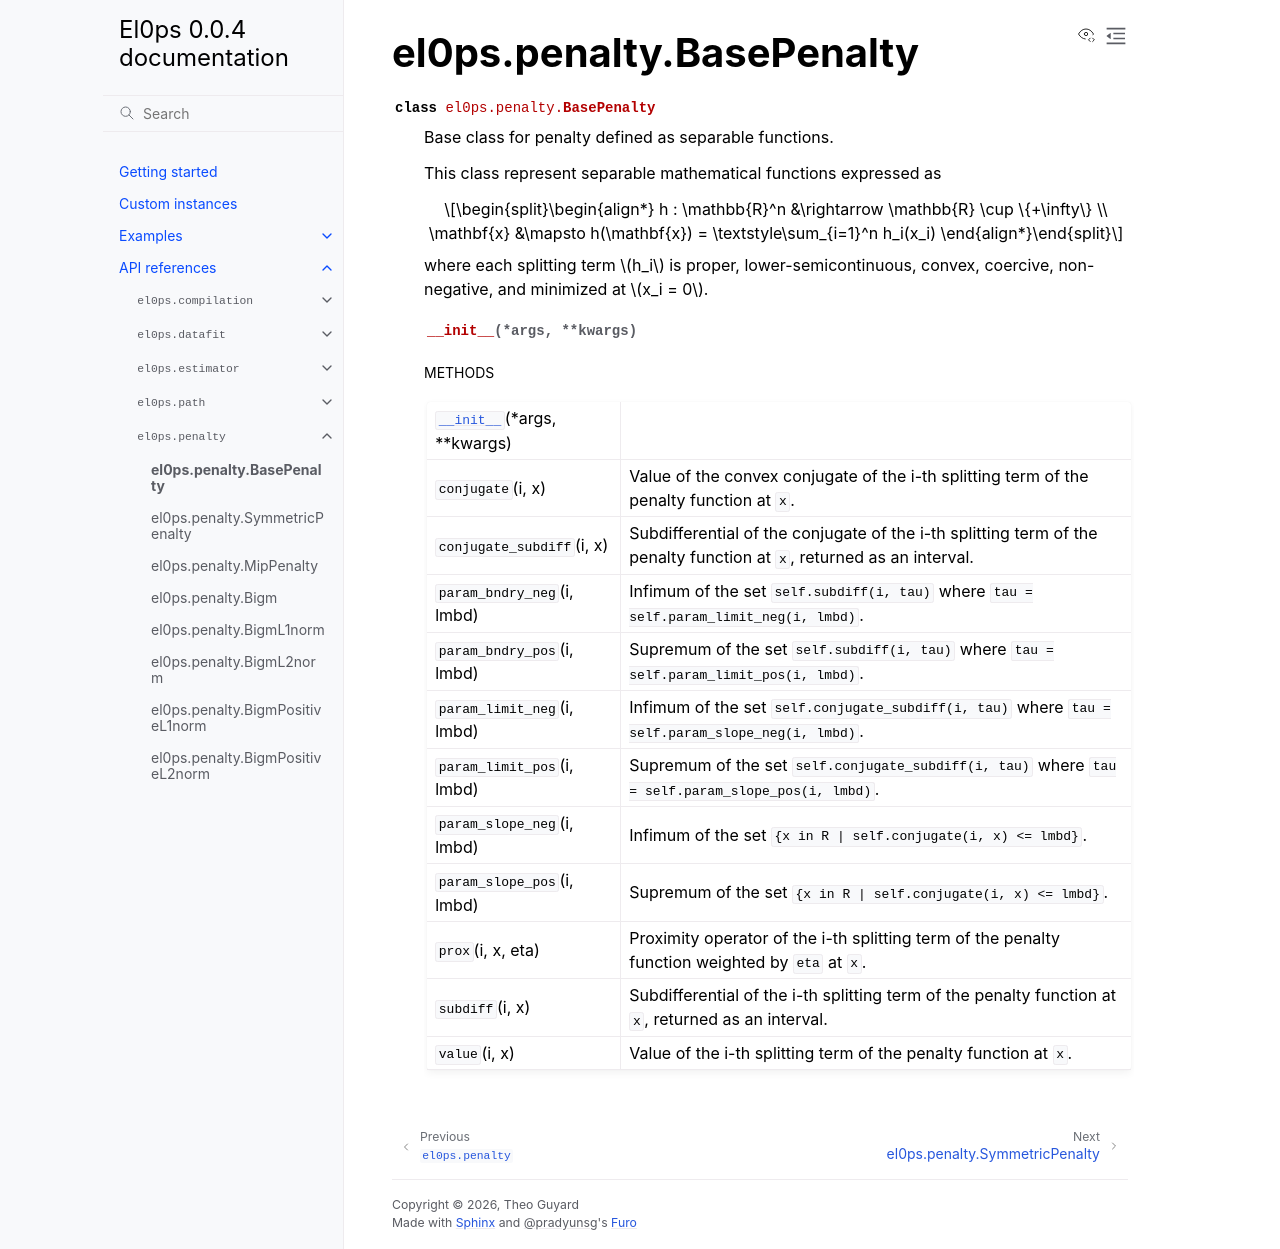

repository: TheoGuyard/El0ps · page: html/api/generated/el0ps.penalty.BasePenalty.html · generator: sphinx

el0ps.penalty.BasePenalty
=========================

.. currentmodule:: el0ps.penalty

.. autoclass:: BasePenalty

   
   .. automethod:: __init__

   
   .. rubric:: Methods

   .. autosummary::
   
      ~BasePenalty.__init__
      ~BasePenalty.conjugate
      ~BasePenalty.conjugate_subdiff
      ~BasePenalty.param_bndry_neg
      ~BasePenalty.param_bndry_pos
      ~BasePenalty.param_limit_neg
      ~BasePenalty.param_limit_pos
      ~BasePenalty.param_slope_neg
      ~BasePenalty.param_slope_pos
      ~BasePenalty.prox
      ~BasePenalty.subdiff
      ~BasePenalty.value
   
   

   
   
   
